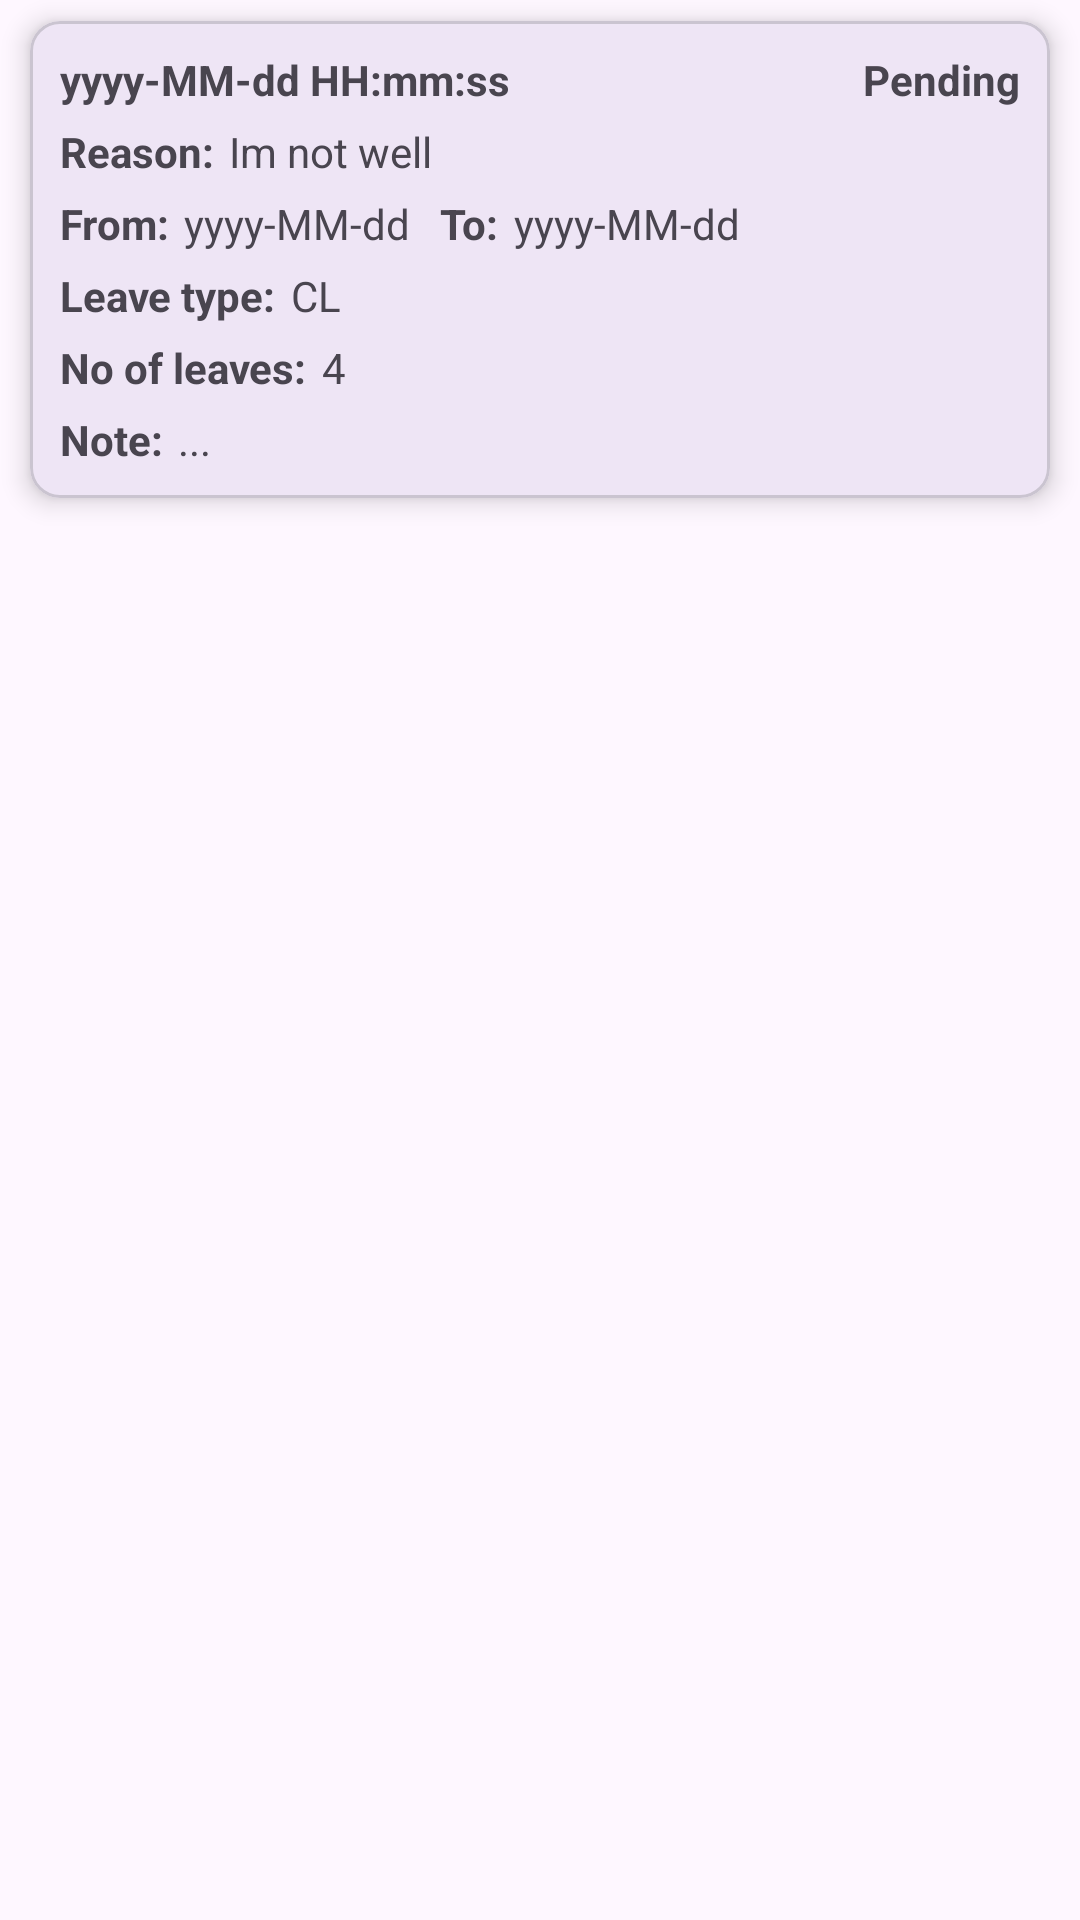

Write the Android layout XML for this screen, with the resource values it uses.
<!-- AndroidManifest.xml: application theme Theme.AttendanceManagementUsersVersion -->
<!-- res/layout/recycler_leave_request_single_row.xml -->
<?xml version="1.0" encoding="utf-8"?>
<RelativeLayout xmlns:android="http://schemas.android.com/apk/res/android"
    xmlns:app="http://schemas.android.com/apk/res-auto"
    android:id="@+id/leaveItem"
    android:layout_width="match_parent"
    android:layout_height="wrap_content">

    <com.google.android.material.card.MaterialCardView
        android:layout_width="match_parent"
        android:layout_height="wrap_content"
        android:layout_marginHorizontal="10dp"
        android:layout_marginVertical="7dp"
        app:cardCornerRadius="10dp"
        app:cardElevation="5dp">

        <RelativeLayout
            android:layout_width="match_parent"
            android:layout_height="match_parent">

            <TextView
                android:id="@+id/txtLeaveRequestDate"
                android:layout_width="wrap_content"
                android:layout_height="wrap_content"
                android:text="yyyy-MM-dd HH:mm:ss"
                android:layout_marginStart="10dp"
                android:layout_marginTop="10dp"
                android:textStyle="bold"/>

            <TextView
                android:id="@+id/txtLeaveRequestStatus"
                android:layout_width="wrap_content"
                android:layout_height="wrap_content"
                android:text="Pending"
                android:textStyle="bold"
                android:layout_alignParentEnd="true"
                android:layout_marginEnd="10dp"
                android:layout_marginTop="10dp"/>

            <TextView
                android:id="@+id/txtLeaveRequestReasonHead"
                android:layout_width="wrap_content"
                android:layout_height="wrap_content"
                android:text="Reason:"
                android:layout_below="@id/txtLeaveRequestDate"
                android:layout_marginStart="10dp"
                android:layout_marginTop="5dp"
                android:textStyle="bold"/>

            <TextView
                android:id="@+id/txtLeaveRequestReason"
                android:layout_width="wrap_content"
                android:layout_height="wrap_content"
                android:text="Im not well"
                android:layout_below="@id/txtLeaveRequestDate"
                android:layout_toEndOf="@id/txtLeaveRequestReasonHead"
                android:layout_marginStart="5dp"
                android:layout_marginEnd="10dp"
                android:layout_marginTop="5dp"/>

            <TextView
                android:id="@+id/txtLeaveRequestFromHead"
                android:layout_width="wrap_content"
                android:layout_height="wrap_content"
                android:text="From:"
                android:layout_below="@id/txtLeaveRequestReason"
                android:layout_marginStart="10dp"
                android:layout_marginTop="5dp"
                android:textStyle="bold"/>

            <TextView
                android:id="@+id/txtLeaveRequestFrom"
                android:layout_width="wrap_content"
                android:layout_height="wrap_content"
                android:text="yyyy-MM-dd"
                android:layout_below="@id/txtLeaveRequestReason"
                android:layout_toEndOf="@id/txtLeaveRequestFromHead"
                android:layout_marginStart="5dp"
                android:layout_marginTop="5dp"/>

            <TextView
                android:id="@+id/txtLeaveRequestToHead"
                android:layout_width="wrap_content"
                android:layout_height="wrap_content"
                android:text="To:"
                android:layout_below="@id/txtLeaveRequestReason"
                android:layout_toEndOf="@id/txtLeaveRequestFrom"
                android:layout_marginStart="10dp"
                android:layout_marginTop="5dp"
                android:textStyle="bold"/>

            <TextView
                android:id="@+id/txtLeaveRequestTo"
                android:layout_width="wrap_content"
                android:layout_height="wrap_content"
                android:text="yyyy-MM-dd"
                android:layout_below="@id/txtLeaveRequestReason"
                android:layout_toEndOf="@id/txtLeaveRequestToHead"
                android:layout_marginStart="5dp"
                android:layout_marginTop="5dp"/>

            <TextView
                android:id="@+id/txtLeaveRequestLeaveTypeHead"
                android:layout_width="wrap_content"
                android:layout_height="wrap_content"
                android:text="Leave type:"
                android:layout_below="@id/txtLeaveRequestFromHead"
                android:layout_marginStart="10dp"
                android:layout_marginTop="5dp"
                android:textStyle="bold"/>

            <TextView
                android:id="@+id/txtLeaveRequestLeaveType"
                android:layout_width="wrap_content"
                android:layout_height="wrap_content"
                android:text="CL"
                android:layout_below="@id/txtLeaveRequestFromHead"
                android:layout_toEndOf="@id/txtLeaveRequestLeaveTypeHead"
                android:layout_marginStart="5dp"
                android:layout_marginTop="5dp"/>

            <TextView
                android:id="@+id/txtLeaveRequestNoOfLeavesHead"
                android:layout_width="wrap_content"
                android:layout_height="wrap_content"
                android:text="No of leaves:"
                android:layout_below="@id/txtLeaveRequestLeaveTypeHead"
                android:layout_marginStart="10dp"
                android:layout_marginTop="5dp"
                android:textStyle="bold"
                />

            <TextView
                android:id="@+id/txtLeaveRequestNoOfLeaves"
                android:layout_width="wrap_content"
                android:layout_height="wrap_content"
                android:text="4"
                android:layout_below="@id/txtLeaveRequestLeaveTypeHead"
                android:layout_toEndOf="@id/txtLeaveRequestNoOfLeavesHead"
                android:layout_marginStart="5dp"
                android:layout_marginTop="5dp" />

            <TextView
                android:id="@+id/txtLeaveRequestNoteHead"
                android:layout_width="wrap_content"
                android:layout_height="wrap_content"
                android:text="Note:"
                android:layout_below="@id/txtLeaveRequestNoOfLeavesHead"
                android:layout_marginStart="10dp"
                android:layout_marginTop="5dp"
                android:textStyle="bold"
                android:layout_marginBottom="10dp"/>

            <TextView
                android:id="@+id/txtLeaveRequestNote"
                android:layout_width="wrap_content"
                android:layout_height="wrap_content"
                android:text="..."
                android:layout_below="@id/txtLeaveRequestNoOfLeavesHead"
                android:layout_toEndOf="@id/txtLeaveRequestNoteHead"
                android:layout_marginStart="5dp"
                android:layout_marginTop="5dp"
                android:layout_marginBottom="10dp"
                android:layout_marginEnd="10dp"/>

            <ImageButton
                android:id="@+id/btnDeleteRequest"
                android:visibility="gone"
                android:layout_width="30dp"
                android:layout_height="30dp"
                android:padding="10dp"
                android:layout_below="@id/txtLeaveRequestNoOfLeavesHead"
                android:layout_alignParentEnd="true"
                android:layout_marginEnd="10dp"
                android:backgroundTint="#00FFFFFF"
                android:src="@drawable/baseline_delete_24"
                />

        </RelativeLayout>

    </com.google.android.material.card.MaterialCardView>

</RelativeLayout>
<!-- resources referenced by this layout -->
<resources>
  <!-- drawable baseline_delete_24 (drawable) -->
  <vector android:height="24dp" android:tint="#8F8C8C"
      android:viewportHeight="24" android:viewportWidth="24"
      android:width="24dp" xmlns:android="http://schemas.android.com/apk/res/android">
      <path android:fillColor="@android:color/white" android:pathData="M6,19c0,1.1 0.9,2 2,2h8c1.1,0 2,-0.9 2,-2V7H6v12zM19,4h-3.5l-1,-1h-5l-1,1H5v2h14V4z"/>
  </vector>
  <style name="Theme.AttendanceManagementUsersVersion" parent="Theme.Material3.Light.NoActionBar" />
</resources>
